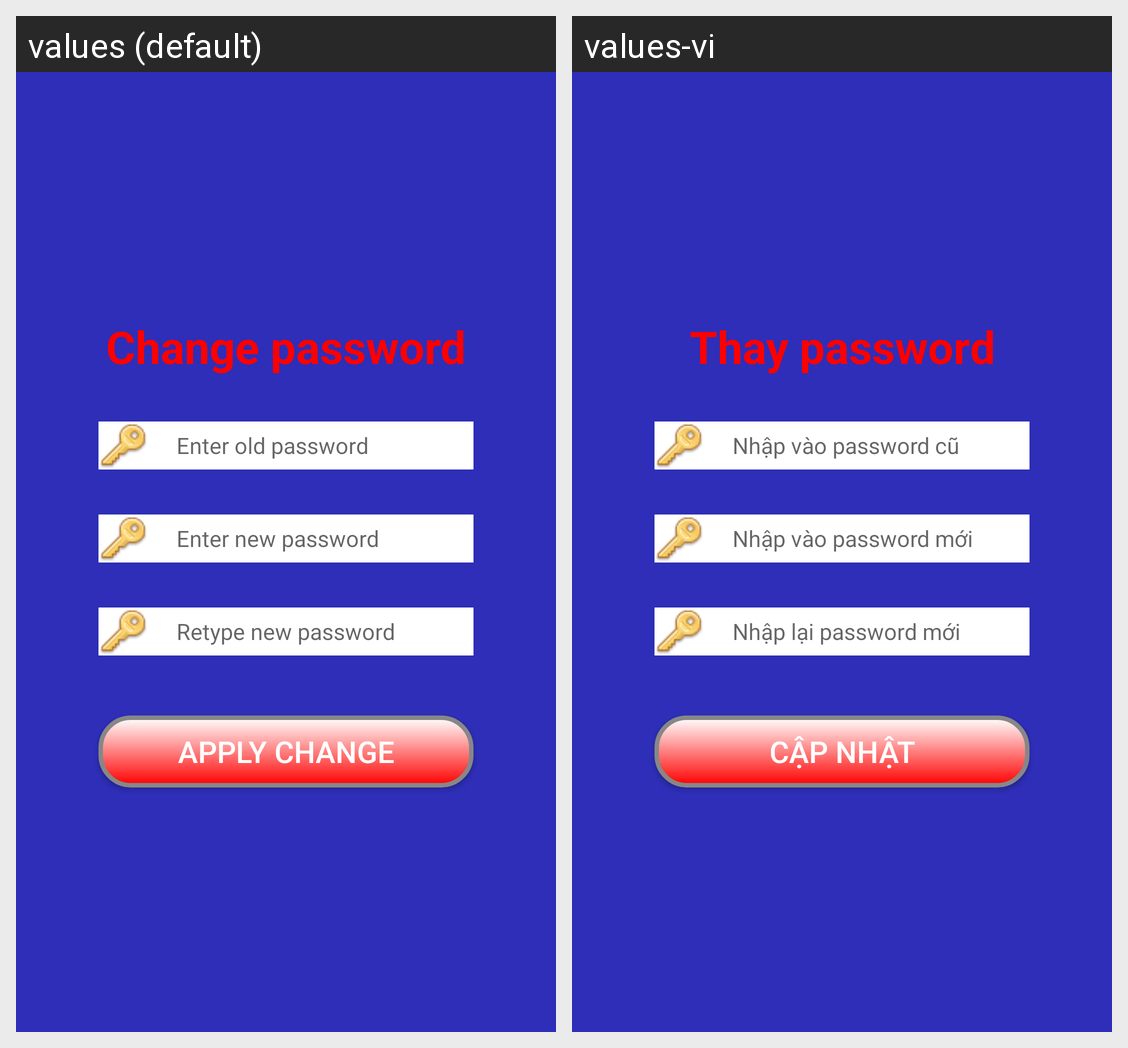

Strings drawn on this Android screen and how each of the app's shown locales translates them:
Android screen res/layout/activity_change_password.xml rendered under 2 locales, left to right: values (default), values-vi. Device: Nexus 5 (rendered at 1080×1920; each locale shown at half size, 540×960, under a caption strip naming it); theme AppTheme.
Strings drawn on this screen, with the default value and each locale's value (text and hints the layout hard-codes, and strings that could not be matched under every locale, appear in the picture but are not listed):

change_password
  values: Change password
  values-vi: Thay password

old_password
  values: Enter old password
  values-vi: Nhập vào password cũ

new_password
  values: Enter new password
  values-vi: Nhập vào password mới

retype_new_password
  values: Retype new password
  values-vi: Nhập lại password mới

apply_change
  values: Apply Change
  values-vi: Cập nhật
